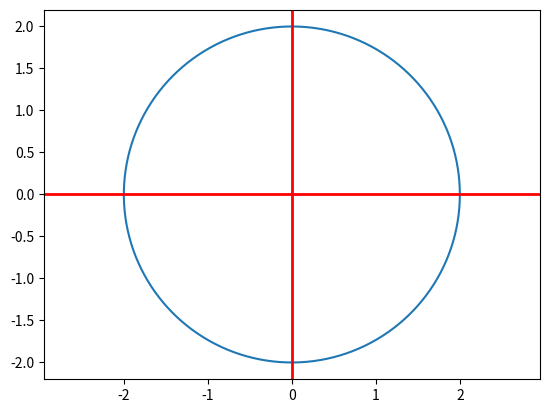

Source code (Python):
import numpy as np
import matplotlib.pyplot as plt

# 1.圆半径
r = 2.0
# 2.圆心坐标
a, b = (0., 0.)
# 参数方程
theta = np.arange(0, 2*np.pi, 0.01)
x = a + r * np.cos(theta)
y = b + r * np.sin(theta)
# 绘图
fig = plt.figure()
axes = fig.add_subplot(111)

axes.plot(x, y)
axes.axis('equal')

plt.axhline(linewidth=2, color='r')
plt.axvline(linewidth=2, color='r')
plt.show()
